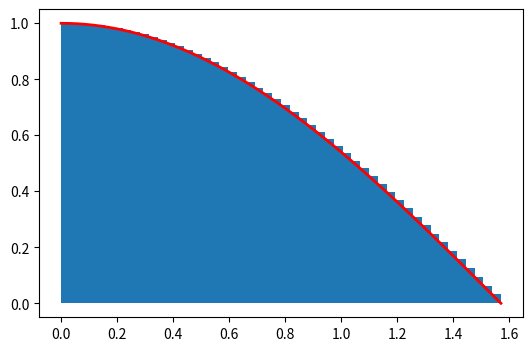

Recreate this plot in Python.
# -*- coding: utf-8 -*-
'''
这段代码将做出函数f(x)=1/(x^2+1)在[0,1]之间的图像，并描画出在该曲线下面的近似矩形

'''
import math
import numpy as np
import matplotlib.pyplot as plt
import matplotlib.patches as patches
num = 50
x = np.linspace(0,np.pi/2,1000)
y = np.cos(x)
fig = plt.figure(figsize=(8,4))
x1 = np.linspace(0,np.pi/2,num+1)
width=np.pi/num/2
ax1 = fig.add_subplot(111,aspect='equal')
for xn in range(num):
    ax1.add_patch(patches.Rectangle((x1[xn],0),width,math.cos(x1[xn])))
plt.plot(x,y,label='1/(x*x+1)',color='red',linewidth=2)
plt.show()
